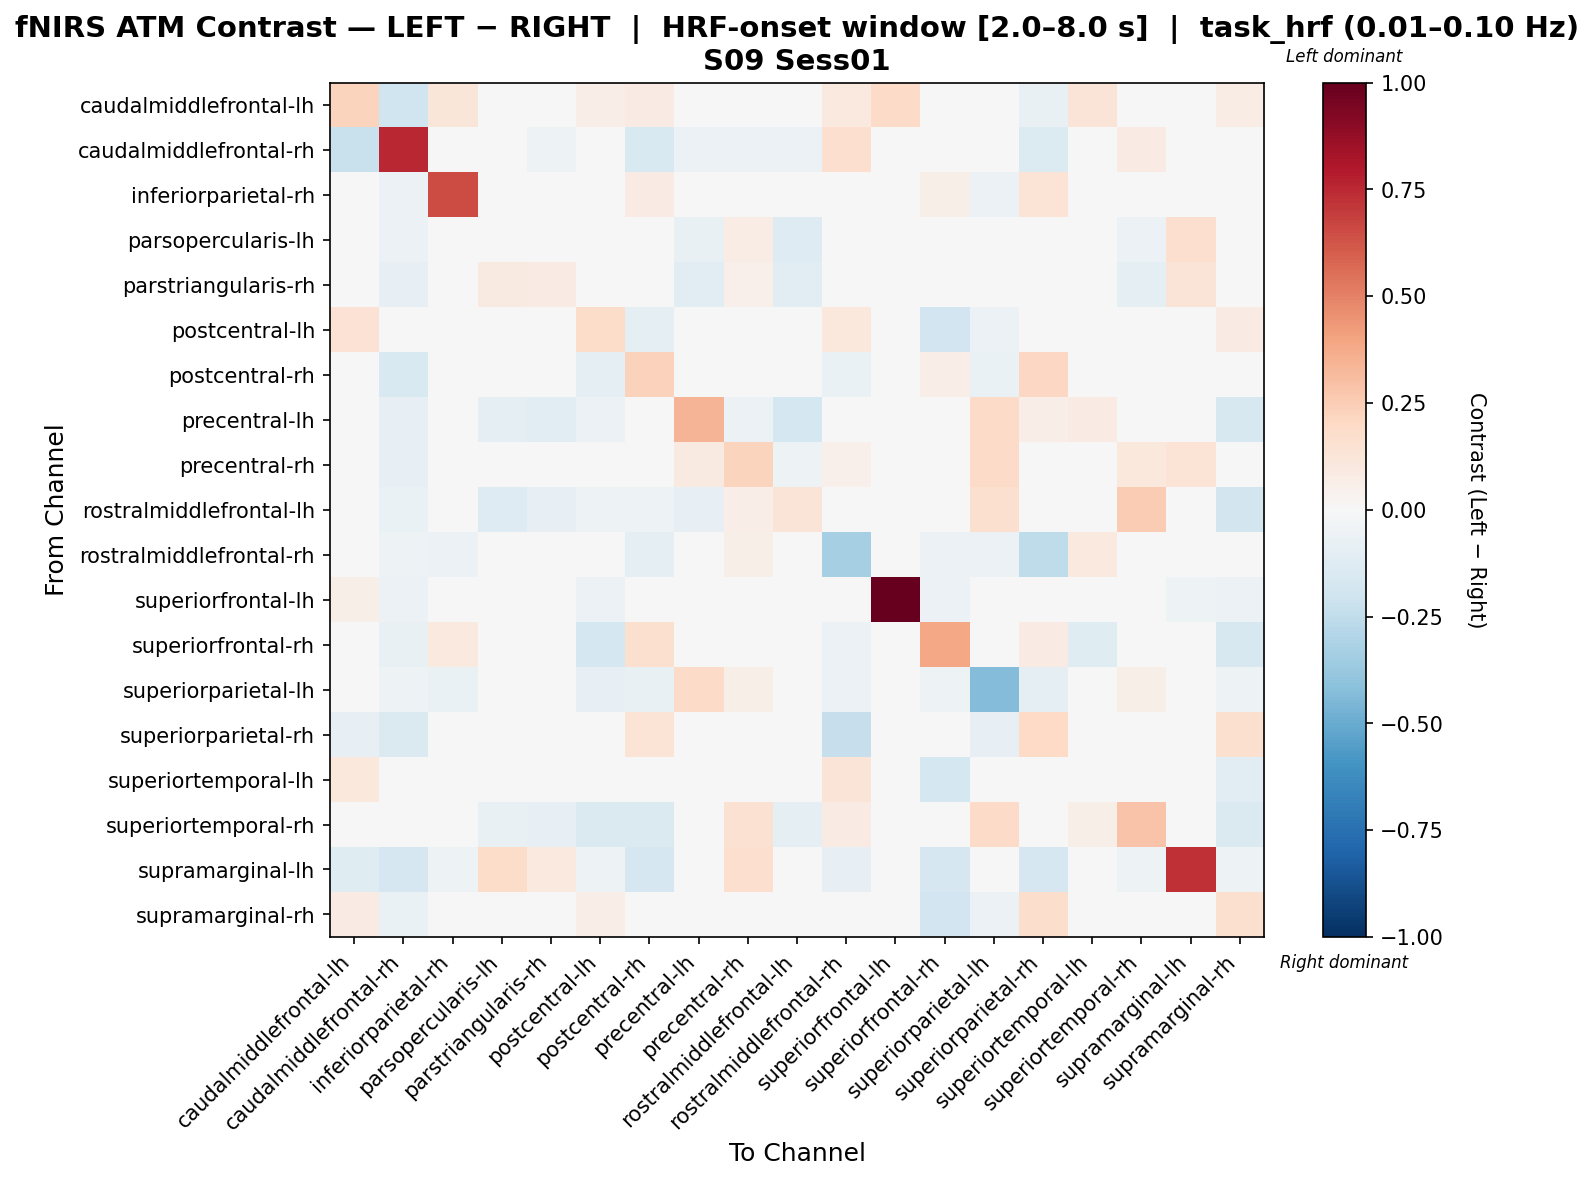

The data file committed next to this chart (first rows):
, caudalmiddlefrontal-lh, caudalmiddlefrontal-rh, inferiorparietal-rh, parsopercularis-lh, parstriangularis-rh, postcentral-lh, postcentral-rh, precentral-lh, precentral-rh, rostralmiddlefrontal-lh, rostralmiddlefrontal-rh, superiorfrontal-lh, superiorfrontal-rh, superiorparietal-lh, superiorparietal-rh, superiortemporal-lh, superiortemporal-rh, supramarginal-lh, supramarginal-rh
caudalmiddlefrontal-lh, 0.2197, -0.1964, 0.1213, 0.0, 0.0, 0.06911, 0.07957, 0.0, 0.0, 0.0, 0.09921, 0.1941, -0.01636, 0.0, -0.07392, 0.1319, 0.0, 0.0, 0.07539
caudalmiddlefrontal-rh, -0.2231, 0.75, -0.03518, -0.04272, -0.05026, -0.03518, -0.1553, -0.05529, -0.05529, -0.05529, 0.1657, -0.02262, -0.04983, -0.02764, -0.1382, 0.0, 0.08545, -0.02262, -0.03267
inferiorparietal-rh, 0.04344, -0.05682, 0.6508, 0.0, -0.004371, -0.03955, 0.08207, 0.0, 0.0, 0.0, -0.04371, -0.0002698, 0.05612, -0.06119, 0.1385, 0.0, 0.0, -0.03934, -0.02207
parsopercularis-lh, 0.0, -0.05916, 0.0, 0.01872, 0.04424, 0.0, 0.0, -0.07161, 0.07082, -0.1277, 0.01959, 0.0, 0.0, 0.0, 0.0, 0.0, -0.06227, 0.1673, 0.0
parstriangularis-rh, 0.0, -0.08368, 0.0, 0.09163, 0.08437, 0.0, 0.0, -0.1103, 0.05463, -0.1027, 0.02559, 0.0, 0.0, 0.0, 0.0, 0.0, -0.08748, 0.1279, 0.0
postcentral-lh, 0.1433, -0.04866, -0.00678, 0.0, 0.0, 0.1836, -0.08922, -0.03838, 0.0, -0.03838, 0.1059, -0.03369, -0.1922, -0.05989, -0.01596, 0.04099, 0.0, -0.03369, 0.08297
postcentral-rh, -0.04044, -0.1529, 0.04395, 0.0, 0.0, -0.09955, 0.2288, -0.01979, 0.0, -0.03461, -0.06967, 0.03954, 0.06754, -0.0699, 0.2055, -0.03442, 0.0, -0.04194, -0.0222
precentral-lh, 0.0, -0.08414, 0.0, -0.08796, -0.1033, -0.05629, -0.004806, 0.342, -0.05942, -0.1773, 0.0, 0.0, 0.0, 0.1888, 0.06865, 0.08529, 0.045, 0.0, -0.1565
precentral-rh, 0.0, -0.0798, 0.0, 0.0394, 0.001833, 0.0, 0.0, 0.08971, 0.2215, -0.05102, 0.05185, 0.0, 0.0, 0.1876, 0.0, 0.0, 0.1055, 0.137, 0.0
rostralmiddlefrontal-lh, 0.0, -0.06973, 0.0, -0.13, -0.07924, -0.05212, -0.05212, -0.07842, 0.06445, 0.126, 0.01421, 0.0, 0.0, 0.1564, 0.0, 0.0328, 0.2502, 0.0, -0.1824
rostralmiddlefrontal-rh, 0.03953, -0.05304, -0.05675, -0.007387, 0.01572, -0.01351, -0.09584, 0.0, 0.05504, -0.02444, -0.3328, -0.0227, -0.05843, -0.05675, -0.2522, 0.09435, 0.03145, 0.03234, 0.001775
superiorfrontal-lh, 0.05935, -0.05768, -0.0353, 0.0, 0.0, -0.05768, 0.0271, 0.0, 0.0, 0.0, -0.03461, 1.0, -0.05768, -0.02342, -0.00681, 0.0, 0.0, -0.05191, -0.05768
superiorfrontal-rh, -0.01481, -0.07163, 0.09386, 0.0, 0.0, -0.1729, 0.1601, 0.0, 0.0, 0.0, -0.05852, -0.03934, 0.3904, -0.04808, 0.08121, -0.121, 0.0, -0.03934, -0.16
superiorparietal-lh, 0.0, -0.05191, -0.06921, 0.0, 0.0, -0.08075, -0.07498, 0.1902, 0.05706, 0.01902, -0.05768, -0.02884, -0.05191, -0.4329, -0.09805, 0.0, 0.05706, -0.02884, -0.05191
superiorparietal-rh, -0.07914, -0.1468, 0.03638, 0.0, 0.0, -0.02898, 0.1375, 0.0138, 0.0, 0.0, -0.2273, 0.01794, 0.02712, -0.07865, 0.1991, 0.009911, 0.0, -0.03725, 0.1563
superiortemporal-lh, 0.1091, 0.0, 0.0, 0.0, 0.0, -0.01928, -0.02873, 0.01636, 0.0, 0.03373, 0.1255, 0.0, -0.1774, 0.0, 0.01091, -0.001844, 0.04364, 0.0, -0.1119
superiortemporal-rh, 0.0, -0.03249, 0.0, -0.07238, -0.08444, -0.1407, -0.1407, -0.0256, 0.1562, -0.08638, 0.07996, 0.0, 0.0, 0.1876, 0.0, 0.05597, 0.2839, -0.04021, -0.1407
supramarginal-lh, -0.1173, -0.171, -0.05372, 0.1854, 0.09509, -0.05372, -0.171, 0.0, 0.1712, 0.0, -0.08295, -0.04834, -0.171, -0.0376, -0.171, 0.0, -0.05372, 0.7333, -0.05372
supramarginal-rh, 0.0798, -0.06488, -0.02786, 0.0, 0.0, 0.06792, -0.008557, -0.02419, 0.0, -0.03873, 0.03715, -0.04492, -0.1919, -0.0549, 0.1777, -0.0219, 0.0, -0.04492, 0.1602
